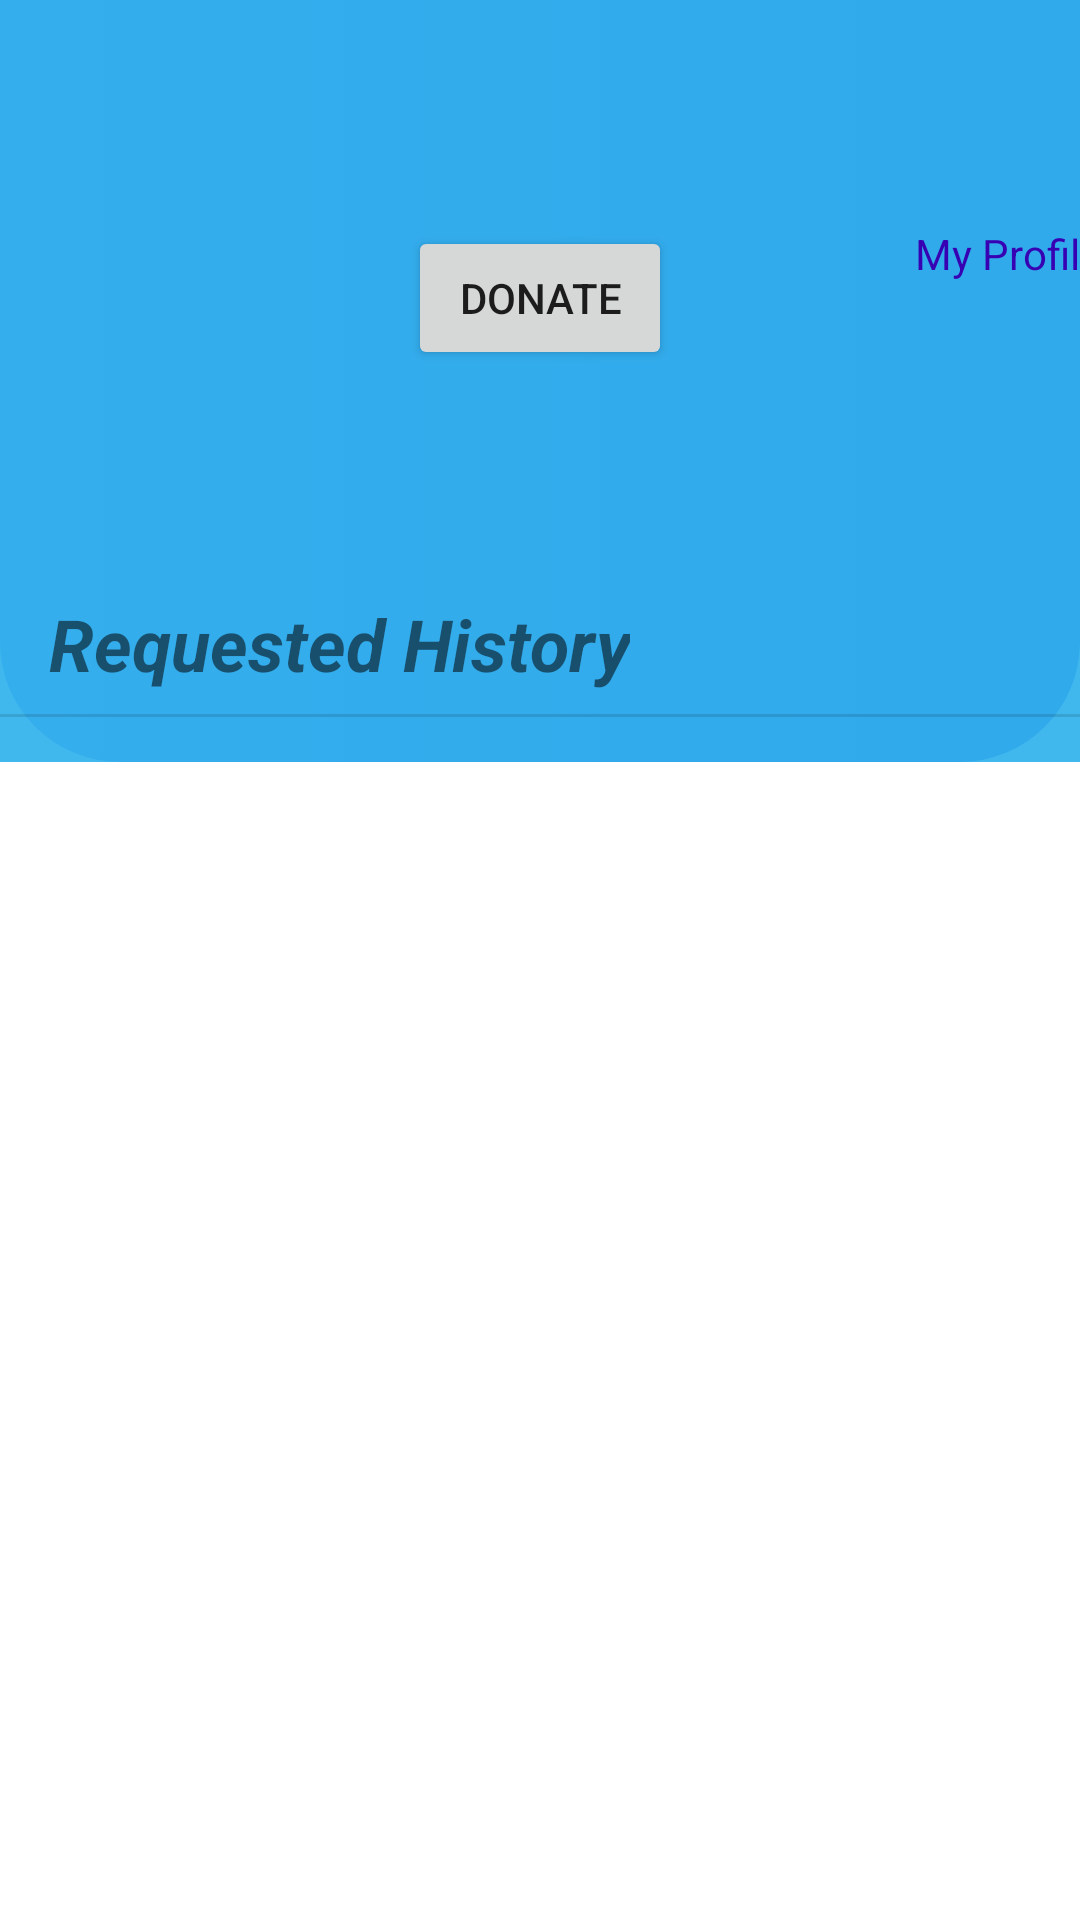

Reconstruct the res/layout file that produces this screen, plus the resources it refers to.
<!-- AndroidManifest.xml: application theme Theme.funds -->
<!-- res/layout/activity_request_history.xml -->
<?xml version="1.0" encoding="utf-8"?>
<androidx.constraintlayout.widget.ConstraintLayout xmlns:android="http://schemas.android.com/apk/res/android"
    xmlns:app="http://schemas.android.com/apk/res-auto"
    xmlns:tools="http://schemas.android.com/tools"
    android:layout_width="match_parent"
    android:layout_height="match_parent"
    tools:context=".activities.request_history">


        <LinearLayout
            android:layout_width="match_parent"
            android:layout_height="wrap_content"
            android:orientation="vertical"
            tools:ignore="MissingConstraints">

            <androidx.constraintlayout.widget.ConstraintLayout
                android:layout_width="match_parent"
                android:layout_height="wrap_content"
                android:paddingBottom="10dp"
                app:layout_constraintEnd_toEndOf="parent"
                app:layout_constraintHorizontal_bias="0.5"
                app:layout_constraintStart_toStartOf="parent">

                <ImageView
                    android:id="@+id/Nbackground0"
                    android:layout_width="0dp"
                    android:layout_height="0dp"
                    app:layout_constraintBottom_toBottomOf="@+id/Nbackground"
                    app:layout_constraintEnd_toEndOf="parent"
                    app:layout_constraintStart_toStartOf="@+id/Nbackground"
                    app:layout_constraintTop_toTopOf="@+id/Nbackground"
                    app:srcCompat="@drawable/top_background_gradient" />

                <ImageView
                    android:id="@+id/Nbackground"
                    android:layout_width="418dp"
                    android:layout_height="254dp"
                    android:background="#E92FB2ED"
                    app:layout_constraintBottom_toBottomOf="parent"
                    app:layout_constraintEnd_toEndOf="parent"
                    app:layout_constraintHorizontal_bias="0.0"
                    app:layout_constraintStart_toStartOf="parent"
                    app:layout_constraintTop_toTopOf="parent"
                    app:layout_constraintVertical_bias="0.0"
                    app:srcCompat="@drawable/top_background" />

                <ImageView
                    android:id="@+id/Nimage01"
                    android:layout_width="76dp"
                    android:layout_height="59dp"
                    android:layout_marginTop="8dp"
                    android:layout_marginEnd="8dp"
                    app:layout_constraintEnd_toEndOf="parent"
                    app:layout_constraintTop_toTopOf="parent"
                    app:srcCompat="@drawable/profile" />

                <TextView
                    android:id="@+id/Nmyprofile"
                    android:layout_width="wrap_content"
                    android:layout_height="wrap_content"
                    android:layout_marginStart="320dp"
                    android:layout_marginTop="8dp"
                    android:layout_marginEnd="8dp"
                    android:text="My Profile"
                    android:textColor="@color/purple_700"
                    app:layout_constraintEnd_toEndOf="parent"
                    app:layout_constraintStart_toStartOf="parent"
                    app:layout_constraintTop_toBottomOf="@+id/Nimage01" />

                <TextView
                    android:id="@+id/Ntitle06"
                    android:layout_width="wrap_content"
                    android:layout_height="wrap_content"
                    android:layout_marginStart="16dp"
                    android:layout_marginTop="32dp"
                    android:layout_marginBottom="-50dp"
                    android:text="@string/Ntitle06"
                    android:textAlignment="textEnd"
                    android:textSize="24sp"
                    android:textStyle="bold|italic"
                    app:layout_constraintBottom_toBottomOf="@+id/Nbackground0"
                    app:layout_constraintStart_toStartOf="@+id/Nbackground0"
                    app:layout_constraintTop_toTopOf="@+id/Nimage01"
                    app:layout_constraintVertical_bias="0.685" />

                <View
                    android:id="@+id/divider"
                    android:layout_width="409dp"
                    android:layout_height="1dp"
                    android:layout_marginStart="16dp"
                    android:layout_marginEnd="16dp"
                    android:layout_marginBottom="8dp"
                    android:background="?android:attr/listDivider"
                    app:layout_constraintBottom_toBottomOf="@+id/Nbackground0"
                    app:layout_constraintEnd_toEndOf="parent"
                    app:layout_constraintStart_toStartOf="parent"
                    app:layout_constraintTop_toBottomOf="@+id/Ntitle06" />

                <Button
                    android:id="@+id/btndonator"
                    android:layout_width="wrap_content"
                    android:layout_height="wrap_content"
                    android:text="Donate"
                    app:layout_constraintBottom_toTopOf="@+id/Ntitle06"
                    app:layout_constraintEnd_toEndOf="@+id/Nbackground0"
                    app:layout_constraintStart_toStartOf="@+id/Nbackground0"
                    app:layout_constraintTop_toTopOf="@+id/Nbackground0" />

            </androidx.constraintlayout.widget.ConstraintLayout>

            <androidx.recyclerview.widget.RecyclerView
                android:id="@+id/rvfunds"
                android:layout_width="match_parent"
                android:layout_height="match_parent"
                android:layout_marginStart="1dp"
                android:layout_marginTop="1dp"
                android:layout_marginEnd="1dp"
                tools:listitem="@layout/activity_displayrequestfund" />

            <TextView
                android:id="@+id/tvloadingData"
                android:layout_width="wrap_content"
                android:layout_height="wrap_content"
                android:text="Loading Data.."
                android:textSize="28sp"
                android:textColor="@color/black"
                android:textStyle="bold"
                android:visibility="gone"/>

        </LinearLayout>

</androidx.constraintlayout.widget.ConstraintLayout>
<!-- res/layout/activity_displayrequestfund.xml (included above) -->
<?xml version="1.0" encoding="utf-8"?>
<androidx.cardview.widget.CardView xmlns:android="http://schemas.android.com/apk/res/android"
    xmlns:app="http://schemas.android.com/apk/res-auto"
    xmlns:tools="http://schemas.android.com/tools"
    android:layout_width="match_parent"
    android:layout_height="wrap_content"
    app:cardElevation="8dp"
    app:cardCornerRadius="8dp"
    android:layout_margin="8dp"
    tools:context=".activities.Displayrequestfund">

    <LinearLayout
        android:layout_width="wrap_content"
        android:layout_height="wrap_content"
        android:layout_marginLeft="20sp"
        android:gravity="center"
        android:orientation="vertical"
        android:padding="16dp">



        <LinearLayout
            android:layout_width="wrap_content"
            android:layout_height="wrap_content"
            android:layout_gravity="center_vertical"
            android:orientation="horizontal">

            <TextView
                android:id="@+id/rvtfund"
                android:layout_width="wrap_content"
                android:layout_height="wrap_content"
                android:gravity="center"
                android:text="requested funds details"
                android:textColor="@color/black"
                android:textSize="20sp"
                android:textStyle="bold" />

        </LinearLayout>
    </LinearLayout>
</androidx.cardview.widget.CardView>
<!-- resources referenced by this layout -->
<resources>
  <color name="black">#FF000000</color>
  <color name="purple_700">#FF3700B3</color>
  <!-- drawable top_background_gradient (drawable) -->
  <?xml version="1.0" encoding="utf-8"?>
  <selector xmlns:android="http://schemas.android.com/apk/res/android">
   <item>
       <shape android:shape="rectangle">
           <corners android:bottomLeftRadius="40dp" android:bottomRightRadius="40dp"/>
           <gradient android:startColor="#7e8afa" android:endColor="#4958dc" android:angle="0"/>
       </shape>
   </item>
  </selector>
  <string name="Ntitle06">Requested History</string>
  <style name="Theme.funds" parent="Theme.MaterialComponents.DayNight.DarkActionBar">
          
          <item name="colorPrimary">@color/purple_500</item>
          <item name="colorPrimaryVariant">@color/purple_700</item>
          <item name="colorOnPrimary">@color/white</item>
          
          <item name="colorSecondary">@color/teal_200</item>
          <item name="colorSecondaryVariant">@color/teal_700</item>
          <item name="colorOnSecondary">@color/black</item>
          
          <item name="android:statusBarColor">?attr/colorPrimaryVariant</item>
          
      </style>
  <color name="purple_500">#FF6200EE</color>
  <color name="white">#FFFFFFFF</color>
  <color name="teal_200">#FF03DAC5</color>
  <color name="teal_700">#FF018786</color>
</resources>
